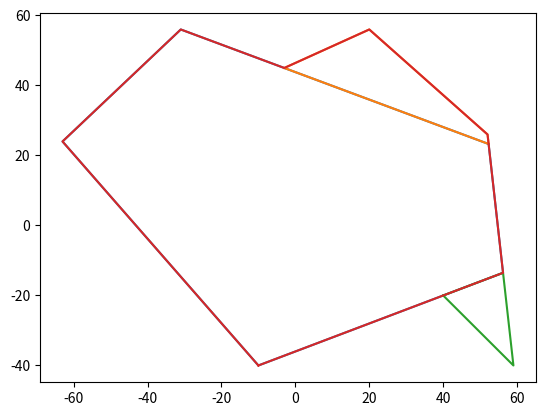

Python code for this plot:
import math
import numpy as np
import matplotlib.pyplot as plt

def calculate_polygon_area(vertices):
    n = len(vertices)
    area = 0.0
    for i in range(n):
        x1, y1 = vertices[i]
        x2, y2 = vertices[(i+1) % n]  # Lấy đỉnh kế tiếp (hoặc đỉnh đầu tiên nếu i là đỉnh cuối cùng)
        area += x1*y2 - x2*y1
    return abs(area) / 2.0
vertices = [[59, -40],[-10,-40],[-20, -79], [-63, 24], [-31, 61], [52, 26]]
area = calculate_polygon_area(vertices)


def getAngle(knee, hip, shoulder):
    ang = math.degrees(math.atan2(shoulder[1]-hip[1], shoulder[0]-hip[0]) - math.atan2(knee[1]-hip[1], knee[0]-hip[0]))
    return ang + 360 if ang < 0 else ang
def takeA(K):
    for i in range(len(K)-1):
        if i==len(K) - 2:
            print(getAngle(K[i],K[i+1],K[1]))
        else:
            print(getAngle(K[i],K[i+1],K[i+2]))


def checkangle(K):
    point_angle = []
    for i in range(len(K)-1):
        if i == len(K)-2:
            if getAngle(K[i],K[i+1],K[1]) > 180:
                point_angle.append(i+1)
        else:
            if getAngle(K[i],K[i+1],K[i+2]) > 180:
                point_angle.append(i+1)

    return point_angle



#pt duong thang
def line_eq(point_1, point_2):
    A = point_1[0]
    B = point_1[1]
    C = point_2[0]
    D = point_2[1]

    a = B - D
    b = C - A
    c = a * -A + b * -B
    return a, b, c

# tim diem giao
def find_intersect_point(points, index_center):
    point1 = points[index_center]

    point2 = points[index_center-1]

    a1, b1, c1 = line_eq(point1, point2)
    tow  = index_center + 1
    if index_center == len(points) - 1:
        tow = 0
    point2 = points[tow]
    a2, b2, c2 = line_eq(point1, point2)
    no = []
    points.append(points[0])
    #print(a2, b2, c2)
    for i in range(len(points)-1):
        if(check_side([a1, b1, c1], points[i], points[i+1])):
            a, b, c = line_eq(points[i], points[i+1])
            x = eq2_solve([a,b,c], [a1, b1, c1])
            no.append(list(x))
        if(check_side([a2, b2, c2], points[i], points[i+1])):
            a, b, c = line_eq(points[i], points[i+1])
            x = eq2_solve([a,b,c], [a2, b2, c2])
            no.append(list(x))

    return no

#kiem tra vi tri tuong doi
def check_side(paraline, point_1, point_2):
    check1 = point_1[0] * paraline[0] + point_1[1] * paraline[1] + paraline[2]
    check2 = point_2[0] * paraline[0] + point_2[1] * paraline[1] + paraline[2]
    if check1*check2 < 0:
        return True
    else:
        return False
def eq2_solve(para_1, para_2):
    a1 = para_1[0]
    b1 = para_1[1]
    c1 = para_1[2]
    a2 = para_2[0]
    b2 = para_2[1]
    c2 = para_2[2]

    A = [[a1, b1], [a2, b2]]
    B = [-c1, -c2]

    x = np.linalg.solve(A, B)
    return x

def sort_points(sub_points):
    angle_vec = []
    new_sub_points = []
    new_sub_points.extend(sub_points)
    for i in range(len(sub_points)-1):
        #vector.append([sub_points[i+1][0] - sub_points[i][0], sub_points[i+1][1] - sub_points[i][1]])
        angle_vec.append( math.atan2(sub_points[i+1][1] - sub_points[0][1], sub_points[i+1][0] - sub_points[0][0]))
    if (max(angle_vec)>math.pi/2) and (min(angle_vec)<-math.pi/2):
        for i in range (len(angle_vec)):
            if angle_vec[i]<0:
                angle_vec[i] = angle_vec[i] + 2*math.pi
    for i in range(len(sub_points)-1):
        temp = angle_vec.index(max(angle_vec[i:]))
        angle_vec[i], angle_vec[temp] = angle_vec[temp], angle_vec[i]
        new_sub_points[i+1], new_sub_points[temp+1] = new_sub_points[temp+1], new_sub_points[i+1]
    return new_sub_points
def take_sub_Points(points, center, intersect_point): #tim toa do diem cua 2 phan map
    sub_point1 = [center, intersect_point]
    sub_point2 = [center, intersect_point]
    special_point = []
    flag_point = []
    # tim dinh da giac thuoc duong thang chua center, intersect_point
    index = points.index(center)
    a, b, c = line_eq(center, intersect_point)
    tow = index + 1
    if(index == len(points) -1 ):
        tow = 0

    check =  a*points[tow][0] + b*points[tow][1] + c
    if(check < 0.001):
        special_point = points[tow]
    else:
        special_point = points[index-1]
    index_special_point = points.index(special_point)
    new_points = []
    new_points.extend(points)
    new_points.remove(points[index_special_point])
    new_points.remove(points[index])

    #find flag_point : ke cua special point khac center
    tow2 = index_special_point+1
    if(index_special_point == len(points) -1 ):
        tow2 = 0
    if(points[tow2] != center ):
        flag_point = points[tow2]
    elif(points[index_special_point-1] != center):
        flag_point = points[index_special_point-1]

    # print('flag_point', flag_point)
    # print('special_point', special_point)
    # #tim sub_point chua sap xep
    #
    temp1 = a * new_points[0][0] + b * new_points[0][1] + c
    sub_point1.append(new_points[0])
    # print('pp',new_points)
    flag  = 1
    if new_points[0] == flag_point:
        sub_point1.append(special_point)
        flag = 1
    for i in range(1, len(new_points) - 1):
        temp2 = a * new_points[i][0] + b * new_points[i][1] + c
        if (temp1 * temp2 > 0):
            sub_point1.append(new_points[i])
            if new_points[i] == flag_point and i != len(new_points) - 1:
                sub_point1.append(special_point)
                flag = 1
            # print('sb', new_points[i])
            # print('ss',sub_point1)
        else:
            sub_point2.append(new_points[i])
            if new_points[i] == flag_point and i != len(new_points) - 1:
                sub_point2.append(special_point)
                flag = 2
    #
    # print('sub1', sub_point1)
    # print('sub2', sub_point2)
    if not sub_point1 or not sub_point2:
        return None, None
    sub_point1 = sort_points(sub_point1)
    sub_point2 = sort_points(sub_point2)
    if (flag == 1):
        sub_point1.remove(center)
    elif (flag == 2):
        sub_point2.remove(center)

    return sub_point1, sub_point2

def plan (points):
    points.append(points[0])
    index = checkangle(points)
    if not index:
        print('function checkangle return None')
        return None, None
    if index[0] == len(points) - 1   :
        index = [0]
    del points[-1]
    center = points[index[0]]
    inter_P = find_intersect_point(points, index[0])
    # print(inter_P)
    if not inter_P:
        print('function find_intersect_point return None')
        return None, None


    sub_point1, sub_point2 = take_sub_Points(points, center, inter_P[0])
    sub_point3, sub_point4 = take_sub_Points(points, center, inter_P[1])
    if not sub_point1 or not sub_point3:
        print('function take_sub_Points return None')
        return None, None

    s1 = calculate_polygon_area(sub_point1)
    s2 = calculate_polygon_area(sub_point2)
    s3 = calculate_polygon_area(sub_point4)
    s4 = calculate_polygon_area(sub_point3)


    if(abs(s1-s2) > abs(s3-s4)):
        return sub_point1, sub_point2
    elif(abs(s1-s2) < abs(s3-s4)):
        return sub_point3, sub_point4
    else:
        print('Can not compare S')
        return None
def recursive(points):
    a, b = plan(points)
    
    if a and b:
        if len(a) < len(b):
            print('a', a)
            print('b', b)
            a.append(a[0])
            recursive(b)

        else:
            print('a', a)
            print('b', b)
            b.append(b[0])
            recursive(a)
        oxa,oya= zip(*a)
        plt.plot(oxa, oya )
        oxb,oyb= zip(*b)
        plt.plot(oxb, oyb )
    else:
        print('a', a)
        print('b', b)
        return None

#non convex has a angle > 180
#K2 = [[59, -40],[-10,-40],[-20, -85], [-63, 24], [-31, 56], [52, 26]]
#K2 = [ [59, -40],[-10,-40],  [-63, 24],[-31, 56] , [52, 26],[-20,0]]
#K2 = [ [59, -40],[-10,-40],  [-63, 24],[-31, 56] ,[-20,0], [52, 26]]
#K2 = [ [59, -40],[-10,-40],  [-63, 24],[-20,0],[-31, 56] , [52, 26]]
#K2 = [ [59, -40],[-10,-40],[-20,0],  [-63, 24] ,[-31, 56], [20, 45], [47,60] , [52, 26]]
K2 = [ [59, -40],[40, -20], [-10,-40],  [-63, 24],[-31, 56],[-3,45], [20,56] ,  [52, 26]] #xbisme da sua
# # K2 = [ [0, 4],[3,-1],  [1, -1],[-2, -2] ]
# # K2 = [[0, 0], [3, 2], [6, -3], [4,-3], [1, -4]]
# # K2 = [[0, -1], [-2, 1], [-1, 2], [-1, 3], [3, 1] ]
# # K2 =[[-4, -4], [-6, 0], [-2, 4], [-8, 6], [5, 10], [10, 8], [8,2], [3, -4]]

# print('K2', K2)
points = K2
ox,oy= zip(*K2)

recursive(points)
plt.show()